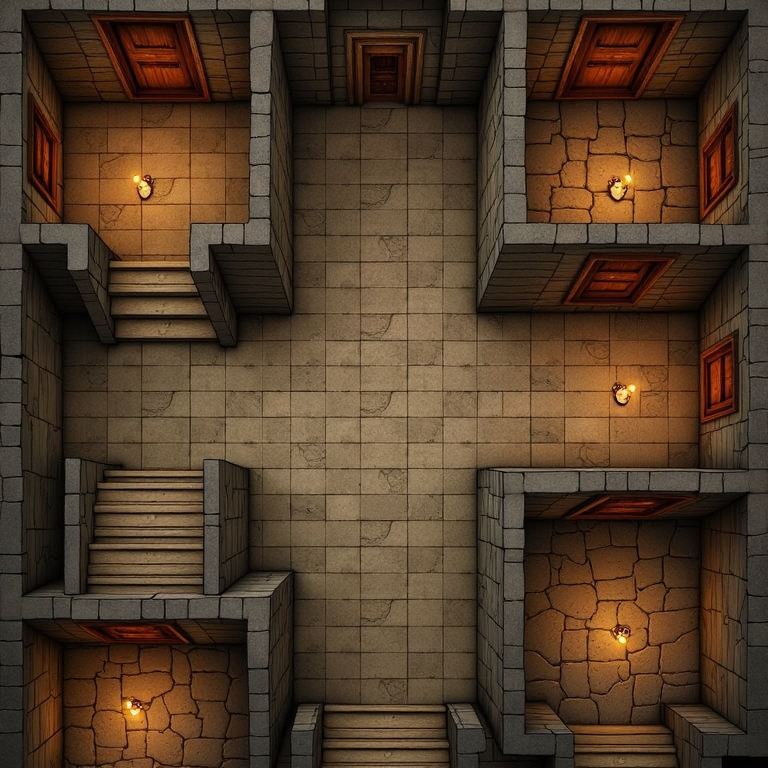
Generation parameters embedded in this image by AUTOMATIC1111 Stable Diffusion web UI or a fork of it (Forge, ...) (PNG 'parameters' text chunk):
an empty dungeon map , overhead view, top down view, 3d, square wood doors, inside corners, stairs, roguelike, tileable,  thick walls, low walls, evenly lit, shadowless, no shadows, minimal shading,  flat design,  passage , <lora:dnd-maps:0.6> Dnd_maps
Negative prompt: shadows, dramatic lighting, ambient lighting, torch, lamp, candle, light source, grayscale,
Steps: 30, Sampler: Euler, Schedule type: SGM Uniform, CFG scale: 1, Distilled CFG Scale: 3.5, Seed: 3219510992, Size: 768x768, Model hash: 1be961341b, Model: flux1DevFp8_v10, Lora hashes: "dnd-maps: b386df333317", Version: f2.0.1v1.10.1-previous-659-gc055f2d4, Module 1: t5xxl_fp16, Module 2: clip_l, Module 3: FLUX_VAE